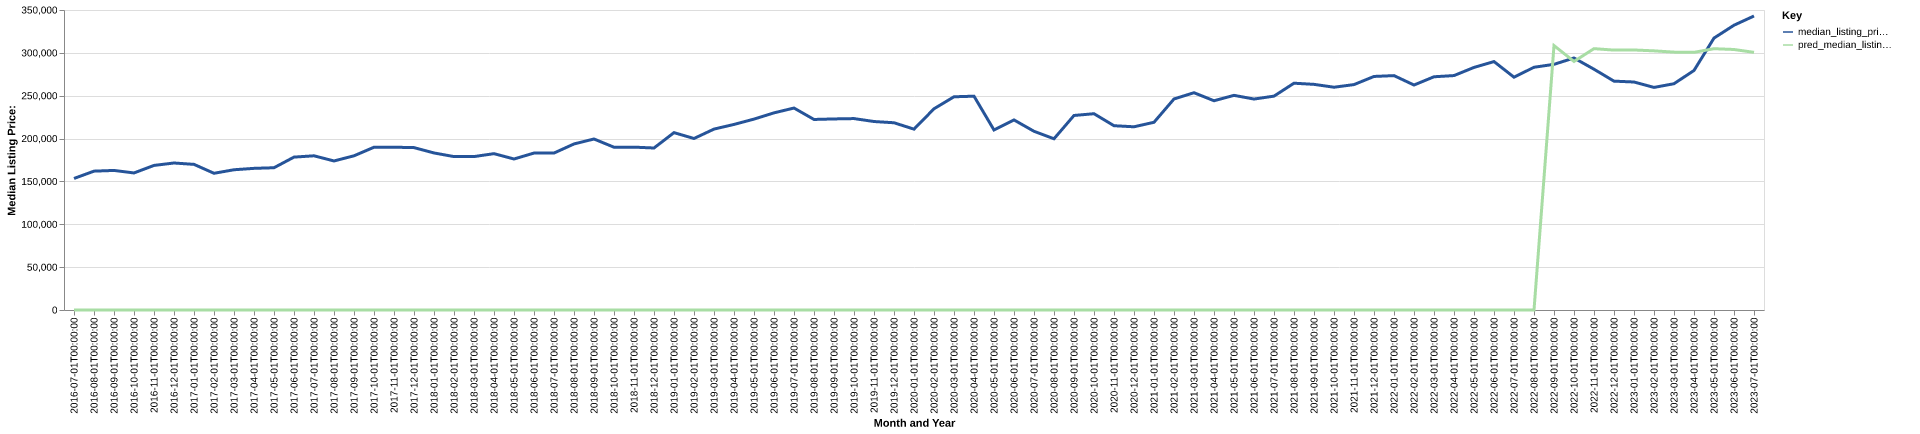

Source data for this figure (header and first rows):
date, time_idx, median_listing_price, thirty_year_interest_rate_five, month, county_name, active_listing_count, median_days_on_market, pred_median_listing_price, month_year
2016-07-01, 0, 153450, 3.72, 7, Durant, OK, 194.0, 86.0, 0, Jul-2016
2016-08-01, 1, 162000, 3.73, 8, Durant, OK, 188.0, 76.0, 0, Aug-2016
2016-09-01, 2, 162825, 3.66, 9, Durant, OK, 184.0, 79.0, 0, Sep-2016
2016-10-01, 3, 159900, 3.64, 10, Durant, OK, 180.0, 86.0, 0, Oct-2016
2016-11-01, 4, 168675, 3.66, 11, Durant, OK, 177.0, 88.0, 0, Nov-2016
2016-12-01, 5, 171500, 3.48, 12, Durant, OK, 171.0, 96.0, 0, Dec-2016
2017-01-01, 6, 169900, 3.45, 1, Durant, OK, 158.0, 99.0, 0, Jan-2017
2017-02-01, 7, 159500, 3.5, 2, Durant, OK, 166.0, 93.0, 0, Feb-2017
2017-03-01, 8, 163625, 3.52, 3, Durant, OK, 168.0, 67.0, 0, Mar-2017
2017-04-01, 9, 165250, 4.03, 4, Durant, OK, 157.0, 60.0, 0, Apr-2017
2017-05-01, 10, 165975, 4.32, 5, Durant, OK, 166.0, 63.0, 0, May-2017
2017-06-01, 11, 178375, 4.2, 6, Durant, OK, 169.0, 63.0, 0, Jun-2017
2017-07-01, 12, 179900, 4.19, 7, Durant, OK, 173.0, 60.0, 0, Jul-2017
2017-08-01, 13, 173875, 4.3, 8, Durant, OK, 127.0, 23.0, 0, Aug-2017
2017-09-01, 14, 179900, 4.1, 9, Durant, OK, 131.0, 38.0, 0, Sep-2017
2017-10-01, 15, 189900, 4.05, 10, Durant, OK, 137.0, 61.0, 0, Oct-2017
2017-11-01, 16, 189925, 3.94, 11, Durant, OK, 148.0, 65.0, 0, Nov-2017
2017-12-01, 17, 189450, 4.03, 12, Durant, OK, 154.0, 80.0, 0, Dec-2017
2018-01-01, 18, 183225, 3.93, 1, Durant, OK, 150.0, 83.0, 0, Jan-2018
2018-02-01, 19, 178975, 3.83, 2, Durant, OK, 142.0, 71.0, 0, Feb-2018
2018-03-01, 20, 179000, 3.94, 3, Durant, OK, 131.0, 58.0, 0, Mar-2018
2018-04-01, 21, 182400, 3.95, 4, Durant, OK, 132.0, 51.0, 0, Apr-2018
2018-05-01, 22, 176175, 3.99, 5, Durant, OK, 140.0, 51.0, 0, May-2018
2018-06-01, 23, 183100, 4.15, 6, Durant, OK, 145.0, 58.0, 0, Jun-2018
2018-07-01, 24, 183100, 4.4, 7, Durant, OK, 143.0, 65.0, 0, Jul-2018
2018-08-01, 25, 193725, 4.46, 8, Durant, OK, 143.0, 73.0, 0, Aug-2018
2018-09-01, 26, 199500, 4.58, 9, Durant, OK, 128.0, 74.0, 0, Sep-2018
2018-10-01, 27, 189900, 4.66, 10, Durant, OK, 125.0, 68.0, 0, Oct-2018
2018-11-01, 28, 190000, 4.62, 11, Durant, OK, 111.0, 76.0, 0, Nov-2018
2018-12-01, 29, 189000, 4.54, 12, Durant, OK, 106.0, 77.0, 0, Dec-2018
2019-01-01, 30, 206925, 4.6, 1, Durant, OK, 92.0, 62.0, 0, Jan-2019
2019-02-01, 31, 200088, 4.72, 2, Durant, OK, 98.0, 52.0, 0, Feb-2019
2019-03-01, 32, 211063, 4.9, 3, Durant, OK, 110.0, 43.0, 0, Mar-2019
2019-04-01, 33, 216488, 4.94, 4, Durant, OK, 127.0, 49.0, 0, Apr-2019
2019-05-01, 34, 222720, 4.75, 5, Durant, OK, 130.0, 54.0, 0, May-2019
2019-06-01, 35, 230000, 4.51, 6, Durant, OK, 124.0, 66.0, 0, Jun-2019
2019-07-01, 36, 235625, 4.41, 7, Durant, OK, 125.0, 68.0, 0, Jul-2019
2019-08-01, 37, 222292, 4.41, 8, Durant, OK, 119.0, 67.0, 0, Aug-2019
2019-09-01, 38, 222910, 4.2, 9, Durant, OK, 110.0, 66.0, 0, Sep-2019
2019-10-01, 39, 223321, 4.14, 10, Durant, OK, 105.0, 65.0, 0, Oct-2019
2019-11-01, 40, 219900, 3.84, 11, Durant, OK, 106.0, 65.0, 0, Nov-2019
2019-12-01, 41, 218450, 3.81, 12, Durant, OK, 99.0, 73.0, 0, Dec-2019
2020-01-01, 42, 211000, 3.75, 1, Durant, OK, 99.0, 73.0, 0, Jan-2020
2020-02-01, 43, 234750, 3.73, 2, Durant, OK, 110.0, 48.0, 0, Feb-2020
2020-03-01, 44, 248750, 3.78, 3, Durant, OK, 96.0, 60.0, 0, Mar-2020
2020-04-01, 45, 249450, 3.75, 4, Durant, OK, 87.0, 73.0, 0, Apr-2020
2020-05-01, 46, 210000, 3.74, 5, Durant, OK, 78.0, 47.0, 0, May-2020
2020-06-01, 47, 221750, 3.72, 6, Durant, OK, 75.0, 62.0, 0, Jun-2020
2020-07-01, 48, 208498, 3.49, 7, Durant, OK, 71.0, 59.0, 0, Jul-2020
2020-08-01, 49, 199750, 3.65, 8, Durant, OK, 66.0, 70.0, 0, Aug-2020
2020-09-01, 50, 226950, 3.33, 9, Durant, OK, 59.0, 81.0, 0, Sep-2020
2020-10-01, 51, 229000, 3.28, 10, Durant, OK, 55.0, 62.0, 0, Oct-2020
2020-11-01, 52, 215000, 3.21, 11, Durant, OK, 61.0, 59.0, 0, Nov-2020
2020-12-01, 53, 213750, 3.07, 12, Durant, OK, 61.0, 58.0, 0, Dec-2020
2021-01-01, 54, 219000, 2.99, 1, Durant, OK, 56.0, 61.0, 0, Jan-2021
2021-02-01, 55, 246200, 2.93, 2, Durant, OK, 44.0, 75.0, 0, Feb-2021
2021-03-01, 56, 253500, 2.88, 3, Durant, OK, 41.0, 86.0, 0, Mar-2021
2021-04-01, 57, 244125, 2.84, 4, Durant, OK, 44.0, 66.0, 0, Apr-2021
2021-05-01, 58, 250425, 2.71, 5, Durant, OK, 44.0, 60.0, 0, May-2021
2021-06-01, 59, 246115, 2.79, 6, Durant, OK, 59.0, 48.0, 0, Jun-2021
... 25 more rows
